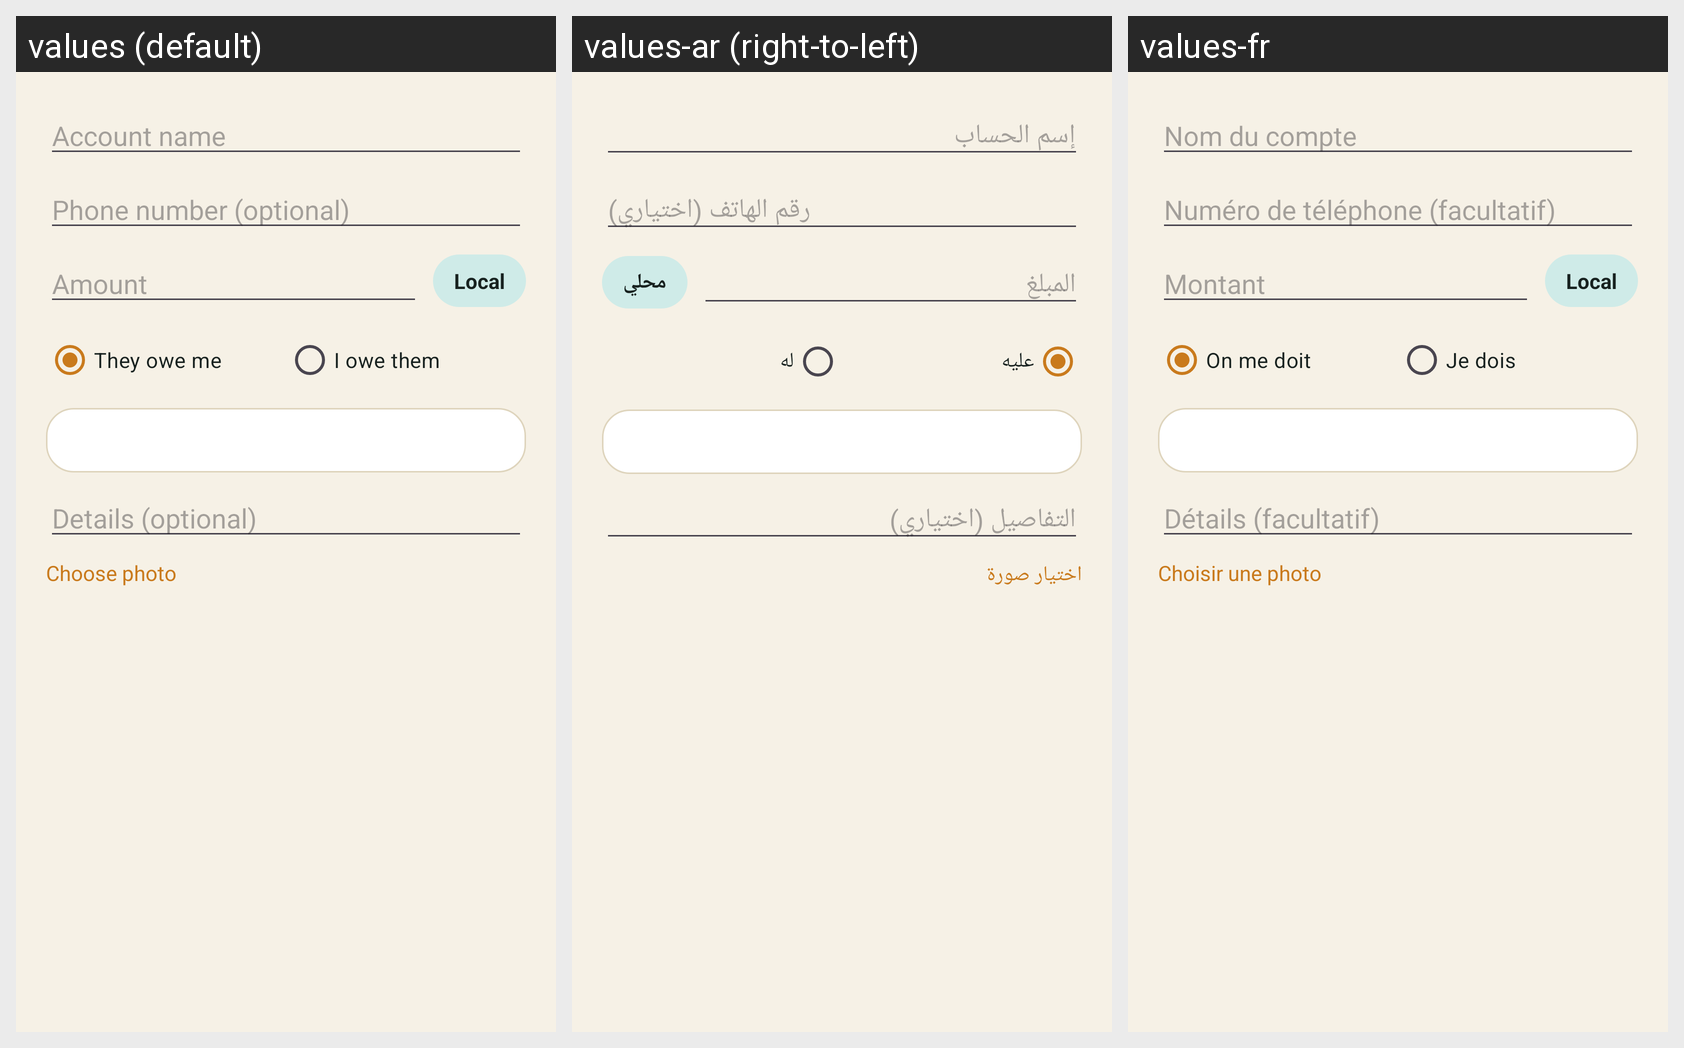

For this localized Android screen grid, give each drawn string resource with its value in every locale shown.
Android screen res/layout/dialog_add_account.xml rendered under 3 locales, left to right: values (default), values-ar (right-to-left), values-fr. Device: Nexus 5 (rendered at 1080×1920; each locale shown at half size, 540×960, under a caption strip naming it); theme Theme.FindMe.
Strings drawn on this screen, with the default value and each locale's value (text and hints the layout hard-codes, and strings that could not be matched under every locale, appear in the picture but are not listed):

account_name_hint
  values: Account name
  values-ar: إسم الحساب
  values-fr: Nom du compte

account_phone_hint
  values: Phone number (optional)
  values-ar: رقم الهاتف (اختياري)
  values-fr: Numéro de téléphone (facultatif)

account_amount_hint
  values: Amount
  values-ar: المبلغ
  values-fr: Montant

ledger_currency_local
  values: Local
  values-ar: محلي
  values-fr: Local

ledger_they_owe_radio
  values: They owe me
  values-ar: عليه
  values-fr: On me doit

ledger_i_owe_radio
  values: I owe them
  values-ar: له
  values-fr: Je dois

account_details_hint
  values: Details (optional)
  values-ar: التفاصيل (اختياري)
  values-fr: Détails (facultatif)

choose_photo
  values: Choose photo
  values-ar: اختيار صورة
  values-fr: Choisir une photo
